Dataset: raw (GitHub, NewbEkansh/agri-genomic-insurance). Classes: bacterial blight, blast, healthy, bacterial leaf blight, leaf blast.

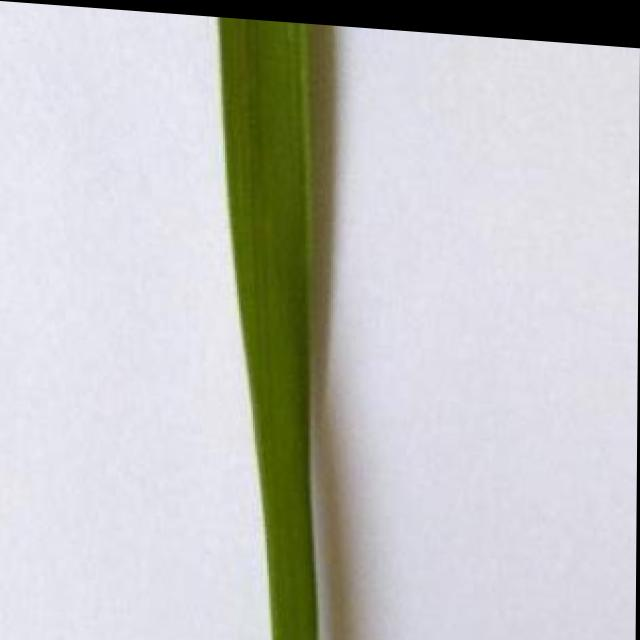
Label: healthy

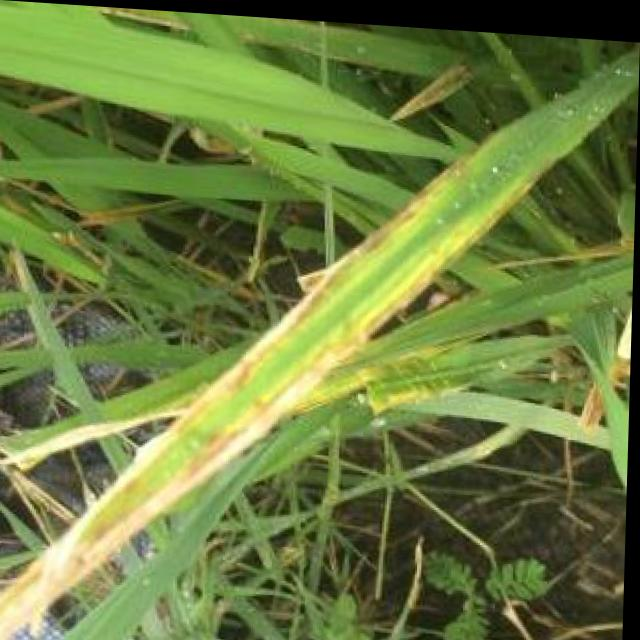
Label: bacterial blight

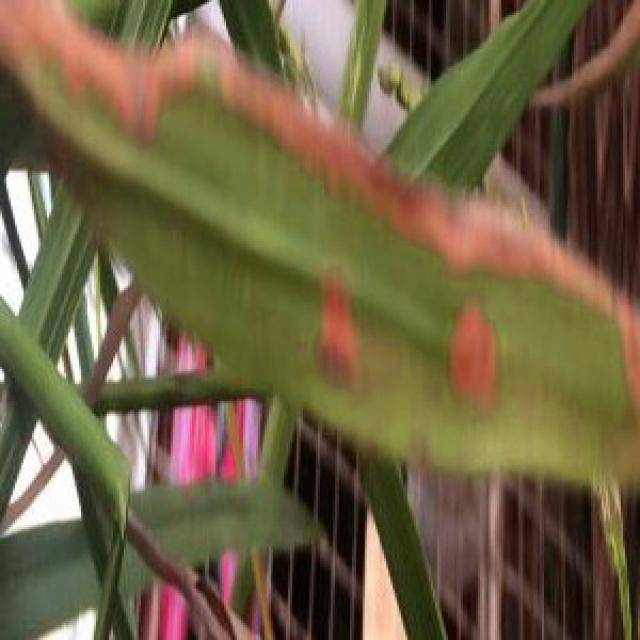
Label: bacterial blight

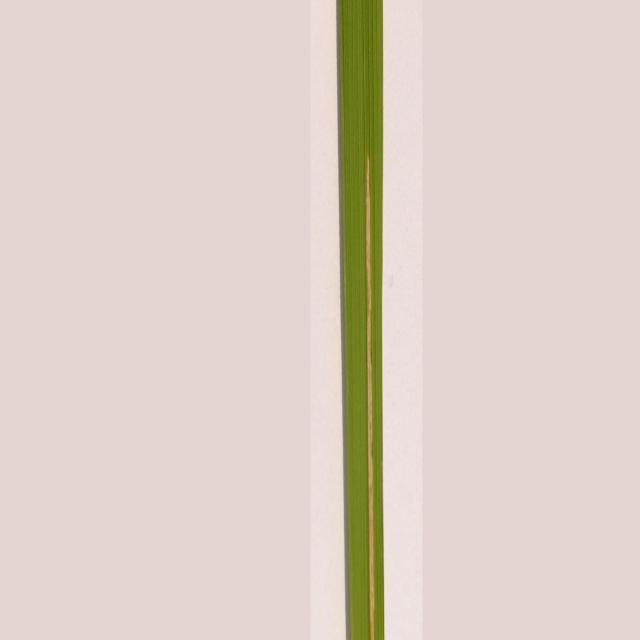
Label: bacterial leaf blight

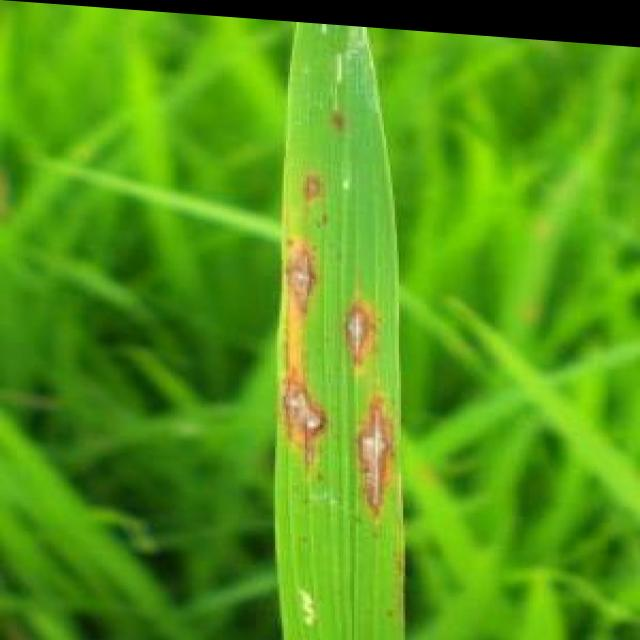
Label: blast

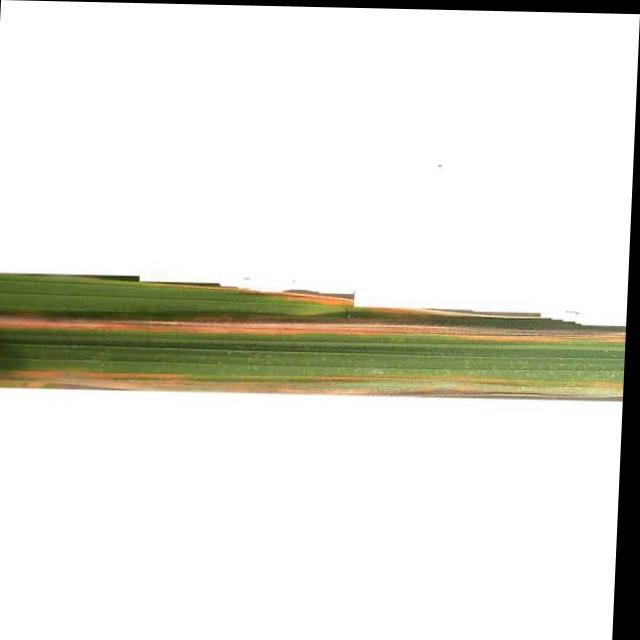
Label: bacterial leaf blight
